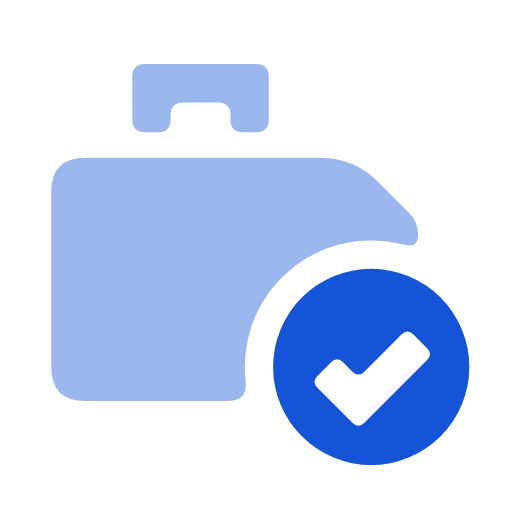
t = 0.00 s
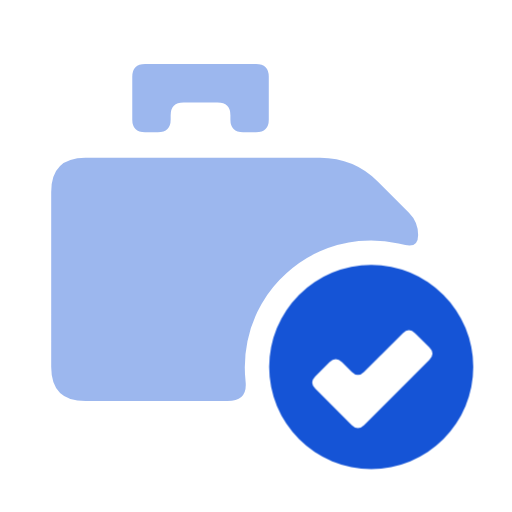
t = 0.45 s
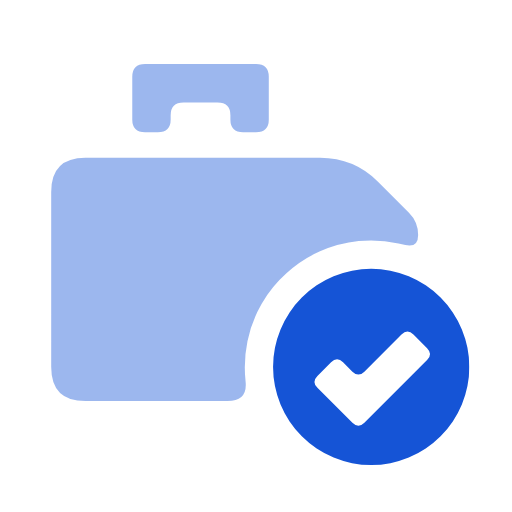
t = 0.67 s
t = 1.20 s: frame unchanged from t = 0.00 s, image omitted
t = 1.74 s: frame unchanged from t = 0.00 s, image omitted
t = 2.27 s: frame unchanged from t = 0.00 s, image omitted

The animated SVG that drew these frames (rendered in a browser with its animation timeline set to each time). Animation: 1 CSS @keyframes rule; one cycle of 2.80 s, repeats indefinitely.

<svg xmlns="http://www.w3.org/2000/svg" width="24" height="24" viewBox="0 0 24 24" class="ai ai-placement ai-loop" role="img" aria-label="Placement (animated)">
<style>
svg{color:#1554D6;fill:currentColor;overflow:visible}
*{transform-box:view-box}
.s{opacity:.42}.p-turn{opacity:0}.p-dB{opacity:0}.p-chk{stroke-dasharray:12;stroke-dashoffset:0}
@keyframes aiPop{0%,24%,100%{transform:none}8%{transform:scale(.93)}16%{transform:scale(1.04)}}
@media (prefers-reduced-motion: no-preference){
.ai-loop .p-ok{animation:aiPop 2.8s cubic-bezier(.3,.7,.3,1) 0ms infinite;transform-origin:17.4px 17.2px}
}
</style>
<g class="s"><path class="f " fill-rule="evenodd" d="M2.4 9Q2.4 7.4 4 7.4L15 7.4Q16.6 7.4 17.73 8.53L19.17 9.97Q19.6 10.4 19.6 11.01L19.6 11.01Q19.6 11.62 19 11.49L18.68 11.41Q17.75 11.21 16.81 11.3L16.81 11.3Q15.87 11.4 15 11.78L15 11.78Q14.14 12.16 13.44 12.8L13.44 12.8Q12.73 13.43 12.26 14.25L12.26 14.25Q11.79 15.07 11.6 16L11.6 16Q11.41 16.92 11.51 17.86L11.51 17.86Q11.62 18.8 10.67 18.8L4 18.8Q2.4 18.8 2.4 17.2ZM6.2 3.6Q6.2 3 6.8 3L12 3Q12.6 3 12.6 3.6L12.6 5.6Q12.6 6.2 12 6.2L11.4 6.2Q10.8 6.2 10.8 5.6L10.8 5.4Q10.8 4.8 10.2 4.8L8.6 4.8Q8 4.8 8 5.4L8 5.6Q8 6.2 7.4 6.2L6.8 6.2Q6.2 6.2 6.2 5.6Z"/></g><path class="f p-ok" fill-rule="evenodd" d="M12.8 17.2a4.6 4.6 0 1 0 9.2 0a4.6 4.6 0 1 0 -9.2 0ZM14.88 17.62Q14.6 17.9 14.88 18.18L16.52 19.82Q16.8 20.1 17.08 19.82L20.02 16.88Q20.3 16.6 20.02 16.32L19.38 15.68Q19.1 15.4 18.82 15.68L17.08 17.42Q16.8 17.7 16.52 17.42L16.08 16.98Q15.8 16.7 15.52 16.98Z"/>
</svg>
